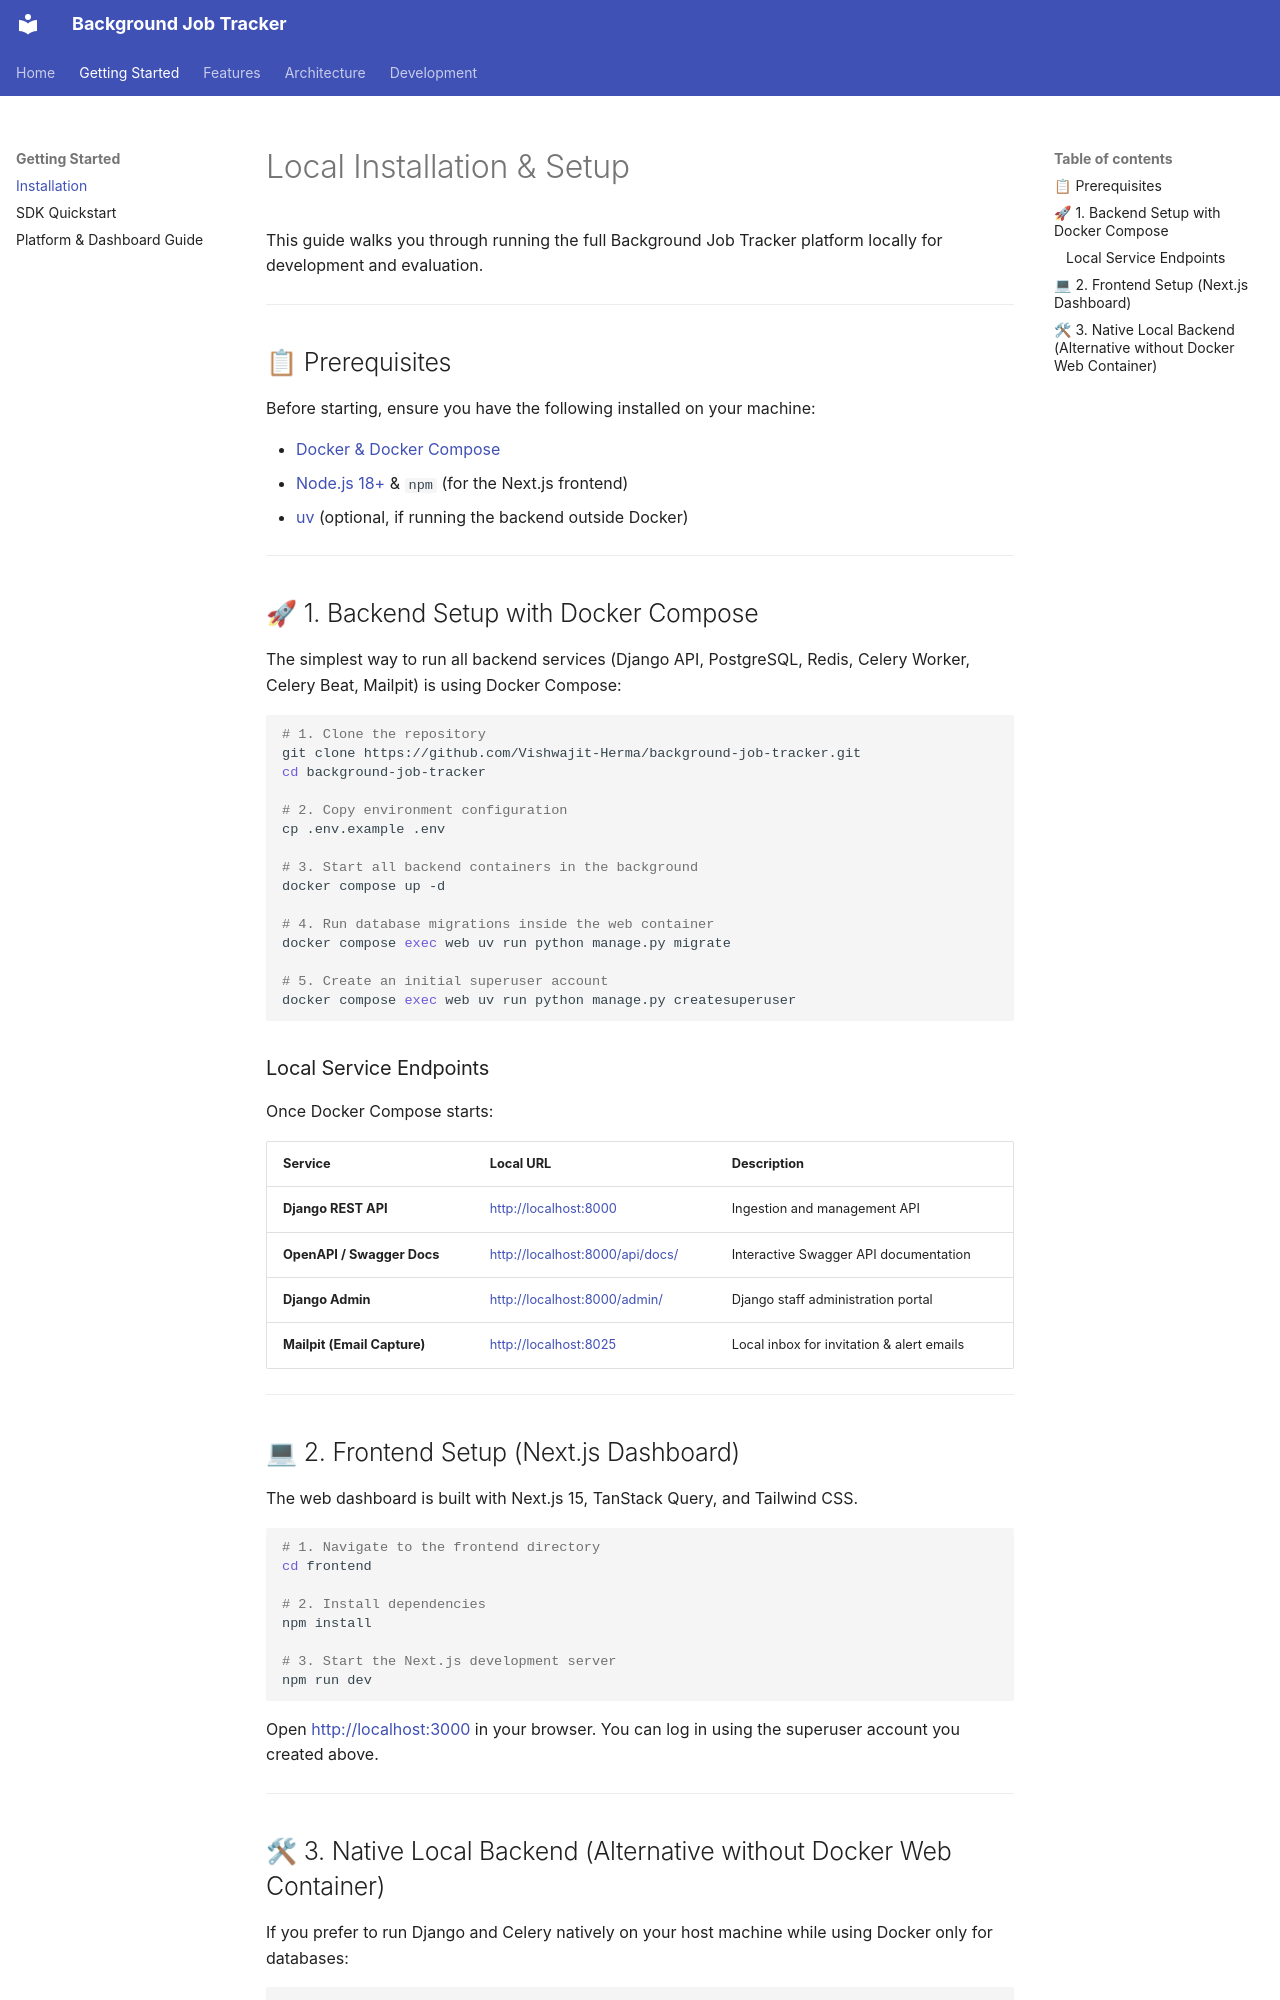

repository: Vishwajit-Herma/background-job-tracker · page: getting-started/installation/index.html · generator: mkdocs

# Local Installation & Setup

This guide walks you through running the full Background Job Tracker platform locally for development and evaluation.

---

## 📋 Prerequisites

Before starting, ensure you have the following installed on your machine:

- [Docker & Docker Compose](https://docs.docker.com/get-docker/)
- [Node.js 18+](https://nodejs.org/) & `npm` (for the Next.js frontend)
- [uv](https://github.com/astral-sh/uv) (optional, if running the backend outside Docker)

---

## 🚀 1. Backend Setup with Docker Compose

The simplest way to run all backend services (Django API, PostgreSQL, Redis, Celery Worker, Celery Beat, Mailpit) is using Docker Compose:

```bash
# 1. Clone the repository
git clone https://github.com/Vishwajit-Herma/background-job-tracker.git
cd background-job-tracker

# 2. Copy environment configuration
cp .env.example .env

# 3. Start all backend containers in the background
docker compose up -d

# 4. Run database migrations inside the web container
docker compose exec web uv run python manage.py migrate

# 5. Create an initial superuser account
docker compose exec web uv run python manage.py createsuperuser
```

### Local Service Endpoints

Once Docker Compose starts:

| Service | Local URL | Description |
|---|---|---|
| **Django REST API** | [http://localhost:8000](http://localhost:8000) | Ingestion and management API |
| **OpenAPI / Swagger Docs** | [http://localhost:8000/api/docs/](http://localhost:8000/api/docs/) | Interactive Swagger API documentation |
| **Django Admin** | [http://localhost:8000/admin/](http://localhost:8000/admin/) | Django staff administration portal |
| **Mailpit (Email Capture)** | [http://localhost:8025](http://localhost:8025) | Local inbox for invitation & alert emails |

---

## 💻 2. Frontend Setup (Next.js Dashboard)

The web dashboard is built with Next.js 15, TanStack Query, and Tailwind CSS.

```bash
# 1. Navigate to the frontend directory
cd frontend

# 2. Install dependencies
npm install

# 3. Start the Next.js development server
npm run dev
```

Open [http://localhost:3000](http://localhost:3000) in your browser. You can log in using the superuser account you created above.

---
